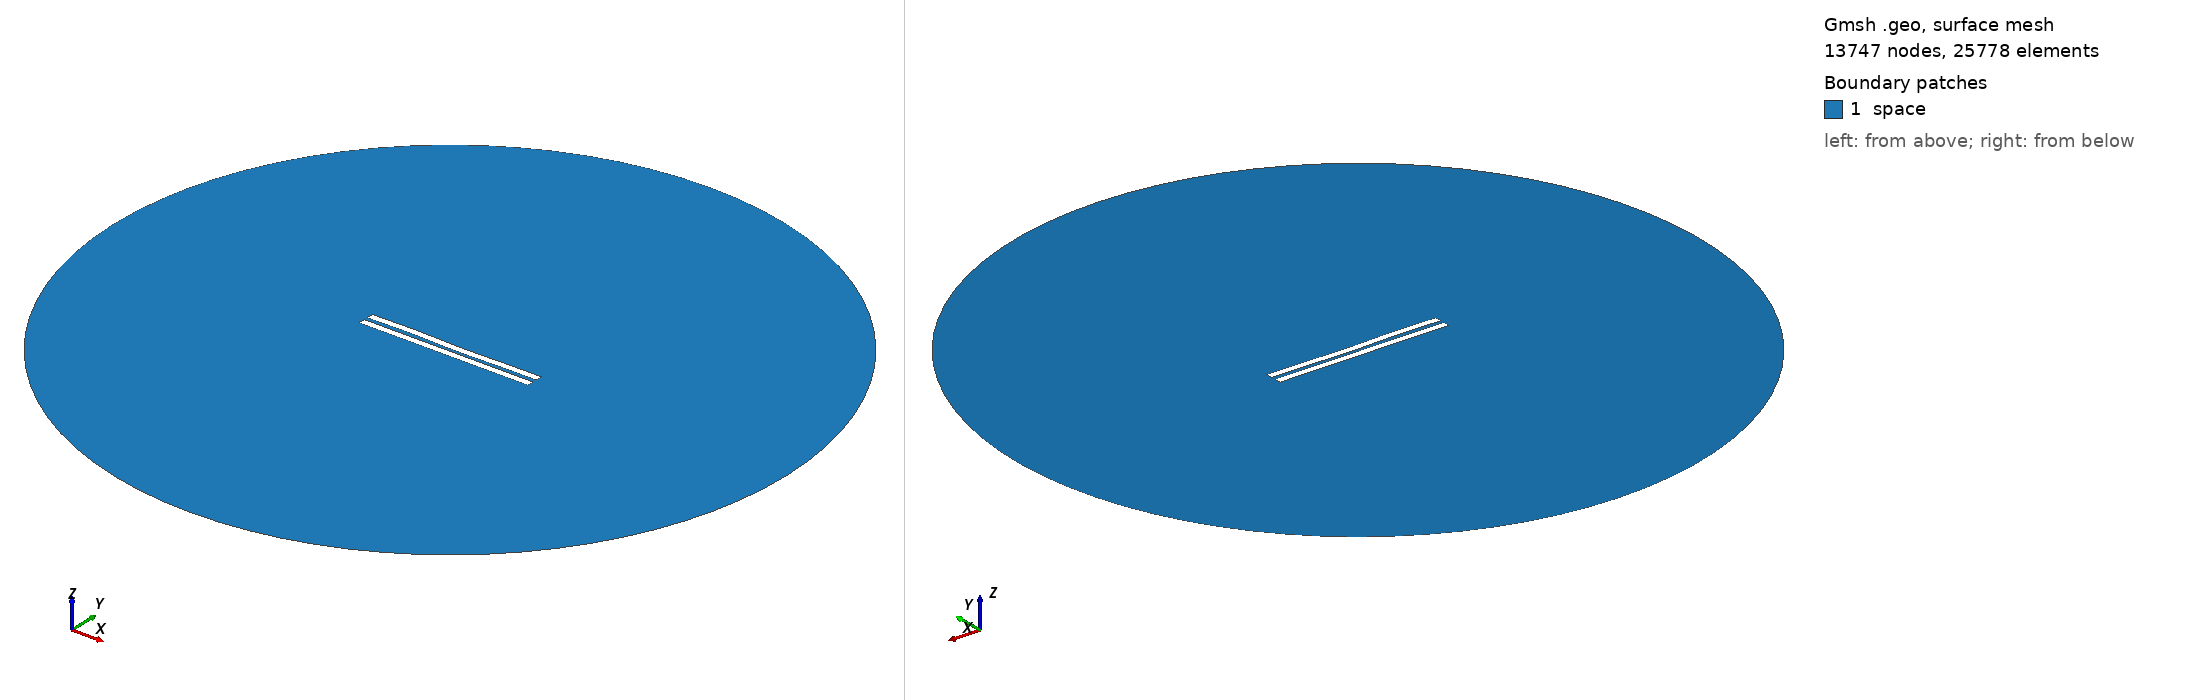

Gmsh geometry script, surface-meshed: 13747 nodes, 25778 surface elements. Boundary patches (legend numbers): 1 space. Left view from above one corner, right view from below the opposite corner. Legend entries are the model's physical surfaces. The drawing asked Gmsh for element sizes between 1% and 20% of the model's largest extent; the script's own settings can give other sizes.

=== 2800.geo (drawn) ===
//---------------------------------------
// Geometry kernel
//---------------------------------------

SetFactory("OpenCASCADE");



//---------------------------------------
// Parameters of the geometry
//---------------------------------------

// Overetch of the upper plate
overetch = 0.0;

// Distance between the plates
distance = 2.5;

// Discretization over the x axis (for the deformation)
nx = 50; 

// Length of the plate
L = 100 - overetch; 

// Number of modes
n = 4; 

// 1st mode coefficient
coeff(1) = 0.0;
beta(1) = 0.596864 * 3.1415926535 / L;

// 2nd mode coefficient
coeff(2) = -0.075;
beta(2) = 1.49418 * 3.1415926535 / L;

// 3rd mode coefficient
coeff(3) = 0.15;
beta(3) = 2.50025 * 3.1415926535 / L;

// 4th mode coefficient
coeff(4) = 0.15;
beta(4) = 3.49999 * 3.1415926535 / L;



//---------------------------------------
// Upper plate (deformed rectangle)
//---------------------------------------

// Coordiantes of the upper plate
xmin = -50;
xmax = 50 - overetch;

// Height of the upper plate
yheight = 4 - 2 * overetch;

// Indexes of the points
UpperID[] = {};
LowerID[] = {};
LeftID[] = {};
RightID[] = {};

// Point index
p = 1;

// Horizontal edges
For i In {1:nx}
    x = xmin + (i-1)*(xmax - xmin)/(nx-1);

    y_bottom = distance / 2 + overetch;
    For j In {1:n}
        C = (Cosh(beta(j)*L) + Cos(beta(j)*L)) / (Sinh(beta(j)*L) + Sin(beta(j)*L));
        y_bottom  = y_bottom + coeff(j) * (Cosh(beta(j)*(x+50)) - Cos(beta(j)*(x+50)) - C * (Sinh(beta(j)*(x+50)) - Sin(beta(j)*(x+50))));
    EndFor

    y_top = y_bottom + yheight;

    Point(p) = {x, y_top, 0, 1.0};
    UpperID[i] = p;
    p = p + 1;

    Point(p) = {x, y_bottom, 0, 1.0};
    LowerID[i] = p;
    p = p + 1;
EndFor

// Create point lists
UpperPts[] = {}; LowerPts[] = {};
For i In {1:nx}
  UpperPts[] += {UpperID[i]};
  LowerPts[] += {LowerID[i]};
EndFor

// Build splines
Spline(1) = {UpperPts[]};
Spline(2) = {LowerPts[]};
Line(3) = {LowerPts[nx-1], UpperPts[nx-1]};
Line(4) = {LowerPts[0], UpperPts[0]};

// Build the plane surface
Curve Loop(1) = {2, 3, -1, -4};
Plane Surface(1) = {1};



//---------------------------------------
// Lower plate (rectangle)
//---------------------------------------

// Vertices
Point(1001) = {-50, -1, 0, 1.0};
Point(1002) = { 50, -1, 0, 1.0};
Point(1003) = { 50,  -5, 0, 1.0};
Point(1004) = {-50,  -5, 0, 1.0};

// Edges
Line(5) = {1001, 1002};
Line(6) = {1002, 1003};
Line(7) = {1003, 1004};
Line(8) = {1004, 1001};

// Plane surface
Line Loop(2) = {5, 6, 7, 8};
Plane Surface(2) = {2}; 



//---------------------------------------
// Outer (fictious) boundary
//---------------------------------------

// Points
Point(1005) = {0, 0, 0};       // Center
Point(1006) = {200, 0, 0};     // Start point
Point(1007) = {0, 200, 0};     // 90 degrees
Point(1008) = {-200, 0, 0};    // 180 degrees
Point(1009) = {0, -200, 0};    // 270 degrees

// Circle arcs (each needs start, center, end)
Circle(9) = {1006, 1005, 1007};
Circle(10) = {1007, 1005, 1008};
Circle(11) = {1008, 1005, 1009};
Circle(12) = {1009, 1005, 1006};

// Plane surface for the entire domain
Curve Loop(3) = {9, 10, 11, 12};
Surface(3) = {3};

// Subtract the plates from the whole domain to obtain the actual domain where we want to solve the equations
BooleanDifference{ Surface{3}; Delete; }{ Surface{1}; Surface{2}; Delete; }




//---------------------------------------
// Transfinite Lines/Curves
//---------------------------------------

// Set the number of points on the boundaries
r = 7;

// Plates
Transfinite Curve {1, 2} = 50*r Using Progression 1;
Transfinite Curve {3, 4} = 2*r Using Progression 1;
Transfinite Line {5, 7} = 50*r Using Progression 1;
Transfinite Line {6, 8} = 2*r Using Progression 1;

// Outer boundary
Transfinite Line {9, 10, 11, 12} = 20 Using Progression 1;



//---------------------------------------
// Physical groups
//---------------------------------------                

// Physical curves (boundaries)
Physical Line("force_segment", 10) = {2};
Physical Line("upper_plate", 11) = {1, 3, 4};
Physical Line("lower_plate", 12) = {5, 6, 7, 8};
Physical Line("boundary", 20) = {9, 10, 11, 12};

// Physical Surfaces
Physical Surface("space", 30) = {3};



//---------------------------------------
// 6. Generate the Mesh
//---------------------------------------

// 2D mesh generation
Mesh 2;
